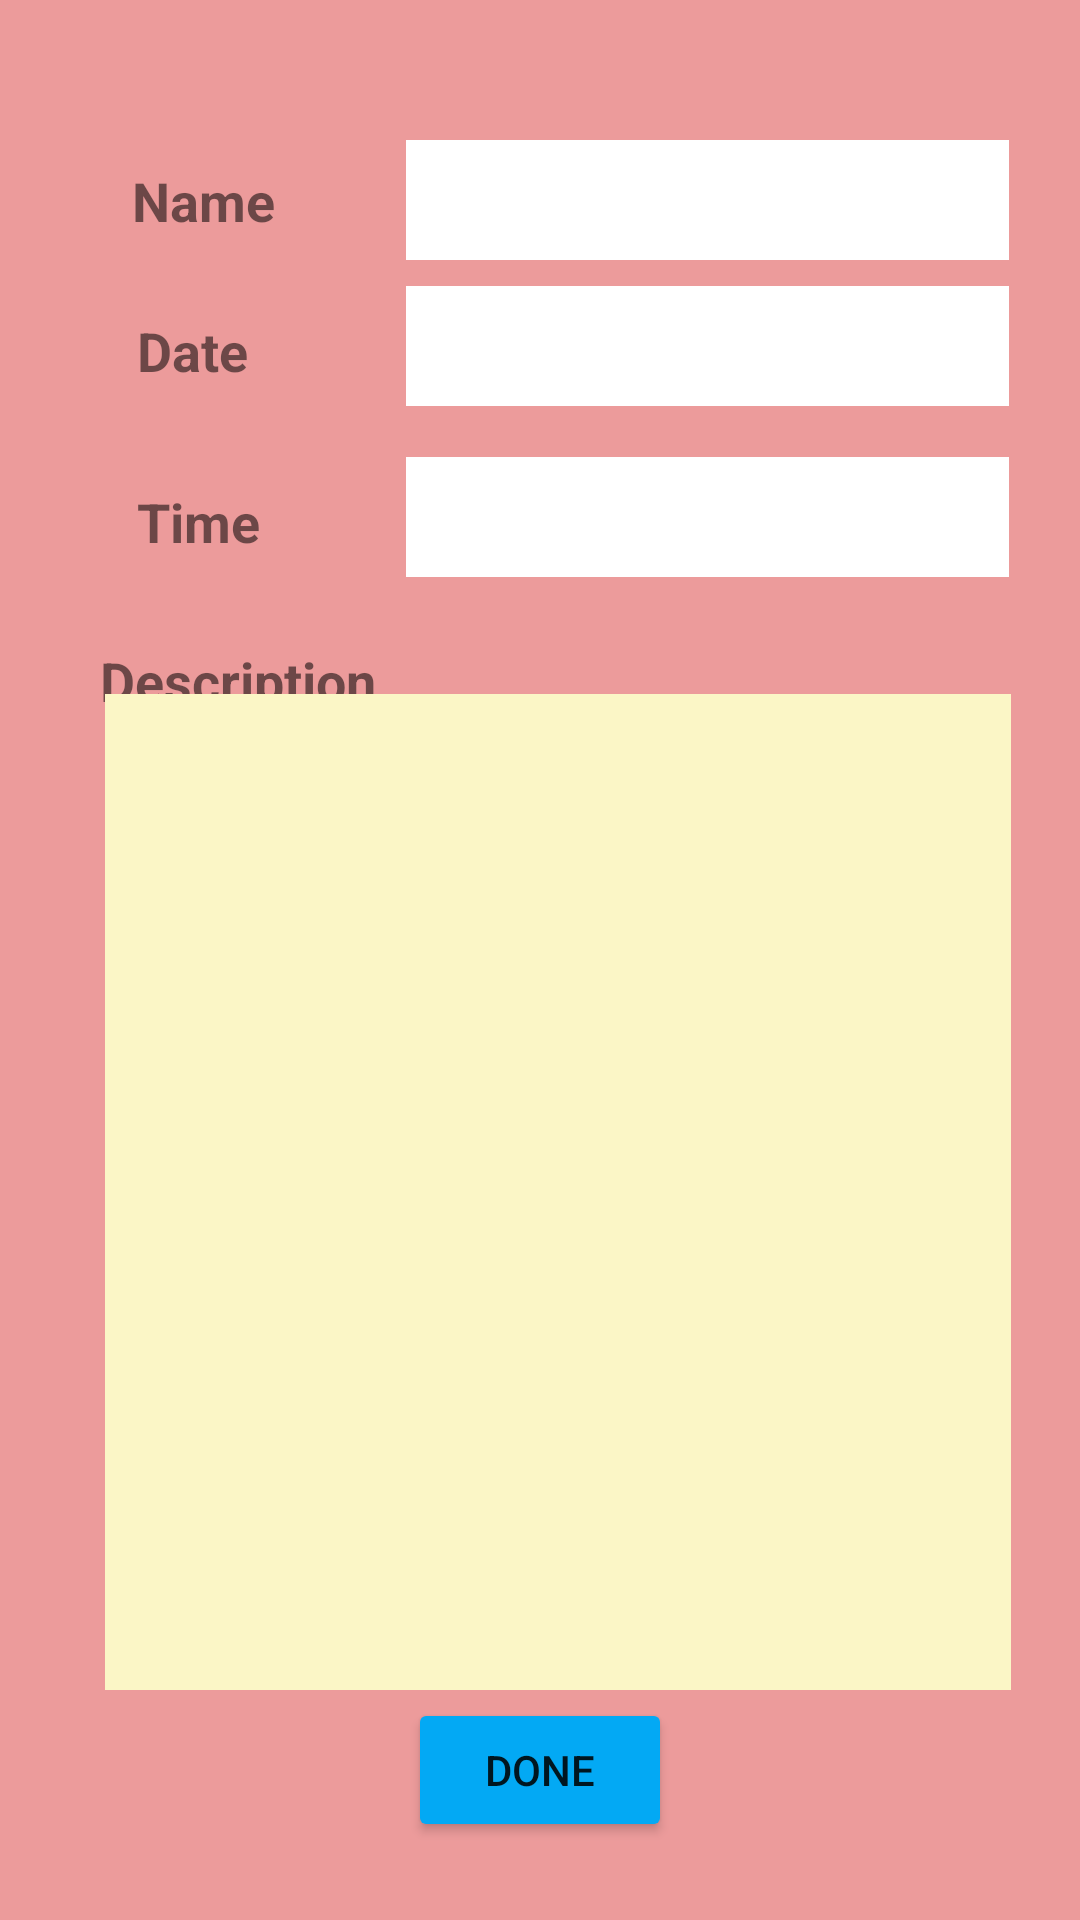

This screen was rendered from an Android layout file. Write that file and the resources it references.
<!-- AndroidManifest.xml: application theme Theme.KSAGTRACKER -->
<!-- res/layout/activity_display.xml -->
<?xml version="1.0" encoding="utf-8"?>
<androidx.constraintlayout.widget.ConstraintLayout xmlns:android="http://schemas.android.com/apk/res/android"
    xmlns:app="http://schemas.android.com/apk/res-auto"
    xmlns:tools="http://schemas.android.com/tools"
    android:layout_width="match_parent"
    android:layout_height="match_parent"
    android:background="#EC9B9B"
    tools:context=".DisplayActivity">

    <TextView
        android:id="@+id/name_display"
        android:layout_width="201dp"
        android:layout_height="40dp"
        android:background="#FFFFFF"
        app:layout_constraintBottom_toBottomOf="parent"
        app:layout_constraintEnd_toEndOf="parent"
        app:layout_constraintHorizontal_bias="0.852"
        app:layout_constraintStart_toStartOf="parent"
        app:layout_constraintTop_toTopOf="parent"
        app:layout_constraintVertical_bias="0.078" />

    <TextView
        android:id="@+id/date_display"
        android:layout_width="201dp"
        android:layout_height="40dp"
        android:background="#FFFFFF"
        app:layout_constraintBottom_toBottomOf="parent"
        app:layout_constraintEnd_toEndOf="parent"
        app:layout_constraintHorizontal_bias="0.852"
        app:layout_constraintStart_toStartOf="parent"
        app:layout_constraintTop_toTopOf="parent"
        app:layout_constraintVertical_bias="0.159" />

    <TextView
        android:id="@+id/time_display"
        android:layout_width="201dp"
        android:layout_height="40dp"
        android:background="#FFFFFF"
        app:layout_constraintBottom_toBottomOf="parent"
        app:layout_constraintEnd_toEndOf="parent"
        app:layout_constraintHorizontal_bias="0.852"
        app:layout_constraintStart_toStartOf="parent"
        app:layout_constraintTop_toTopOf="parent"
        app:layout_constraintVertical_bias="0.254" />

    <TextView
        android:id="@+id/textView18"
        android:layout_width="wrap_content"
        android:layout_height="wrap_content"
        android:text="Name"
        android:textSize="18sp"
        android:textStyle="bold"
        app:layout_constraintBottom_toBottomOf="parent"
        app:layout_constraintEnd_toStartOf="@+id/name_display"
        app:layout_constraintStart_toStartOf="parent"
        app:layout_constraintTop_toTopOf="parent"
        app:layout_constraintVertical_bias="0.089" />

    <TextView
        android:id="@+id/textView21"
        android:layout_width="wrap_content"
        android:layout_height="wrap_content"
        android:text="Date"
        android:textSize="18sp"
        android:textStyle="bold"
        app:layout_constraintBottom_toBottomOf="parent"
        app:layout_constraintEnd_toStartOf="@+id/name_display"
        app:layout_constraintHorizontal_bias="0.464"
        app:layout_constraintStart_toStartOf="parent"
        app:layout_constraintTop_toBottomOf="@+id/textView18"
        app:layout_constraintVertical_bias="0.048" />

    <TextView
        android:id="@+id/textView22"
        android:layout_width="wrap_content"
        android:layout_height="wrap_content"
        android:text="Description"
        android:textSize="18sp"
        android:textStyle="bold"
        app:layout_constraintBottom_toBottomOf="parent"
        app:layout_constraintEnd_toStartOf="@+id/name_display"
        app:layout_constraintHorizontal_bias="0.77"
        app:layout_constraintStart_toStartOf="parent"
        app:layout_constraintTop_toBottomOf="@+id/textView18"
        app:layout_constraintVertical_bias="0.253" />

    <TextView
        android:id="@+id/text_view"
        android:layout_width="wrap_content"
        android:layout_height="wrap_content"
        android:text="Time"
        android:textSize="18sp"
        android:textStyle="bold"
        app:layout_constraintBottom_toBottomOf="parent"
        app:layout_constraintEnd_toStartOf="@+id/name_display"
        app:layout_constraintHorizontal_bias="0.485"
        app:layout_constraintStart_toStartOf="parent"
        app:layout_constraintTop_toBottomOf="@+id/textView18"
        app:layout_constraintVertical_bias="0.154" />

    <TextView
        android:id="@+id/description_display"
        android:layout_width="302dp"
        android:layout_height="332dp"
        android:background="#FBF6C6"
        android:textSize="14sp"
        android:textStyle="italic"
        app:layout_constraintBottom_toBottomOf="parent"
        app:layout_constraintEnd_toEndOf="parent"
        app:layout_constraintHorizontal_bias="0.605"
        app:layout_constraintStart_toStartOf="parent"
        app:layout_constraintTop_toTopOf="parent"
        app:layout_constraintVertical_bias="0.751" />

    <Button
        android:id="@+id/done_display"
        android:layout_width="wrap_content"
        android:layout_height="wrap_content"
        android:text="Done"
        app:backgroundTint="#03A9F4"
        app:layout_constraintBottom_toBottomOf="parent"
        app:layout_constraintEnd_toEndOf="parent"
        app:layout_constraintStart_toStartOf="parent"
        app:layout_constraintTop_toTopOf="parent"
        app:layout_constraintVertical_bias="0.956" />

</androidx.constraintlayout.widget.ConstraintLayout>
<!-- resources referenced by this layout -->
<resources>
  <style name="Theme.KSAGTRACKER" parent="Theme.MaterialComponents.DayNight.DarkActionBar">
          
          <item name="colorPrimary">@color/purple_500</item>
          <item name="colorPrimaryVariant">@color/purple_700</item>
          <item name="colorOnPrimary">@color/white</item>
          
          <item name="colorSecondary">@color/teal_200</item>
          <item name="colorSecondaryVariant">@color/teal_700</item>
          <item name="colorOnSecondary">@color/black</item>
          
          <item name="android:statusBarColor" tools:targetApi="l">?attr/colorPrimaryVariant</item>
          
      </style>
  <!-- not gathered from this repository: default colours our renderer supplied (Android Studio template values) -->
  <color name="purple_500">#FF6200EE</color>
  <color name="purple_700">#FF3700B3</color>
  <color name="teal_200">#FF03DAC5</color>
  <color name="teal_700">#FF018786</color>
  <color name="black">#FF000000</color>
  <color name="white">#FFFFFFFF</color>
</resources>
